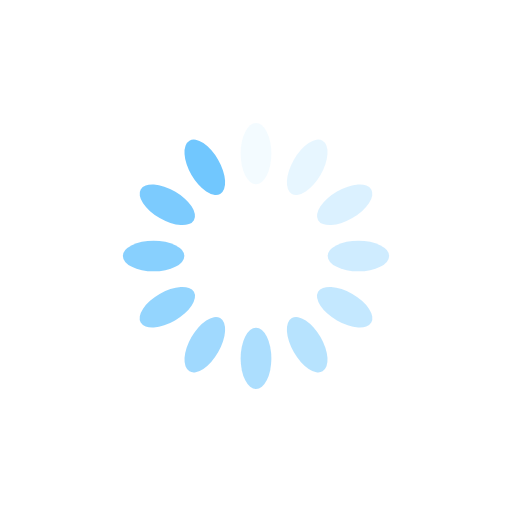
t = 0.00 s
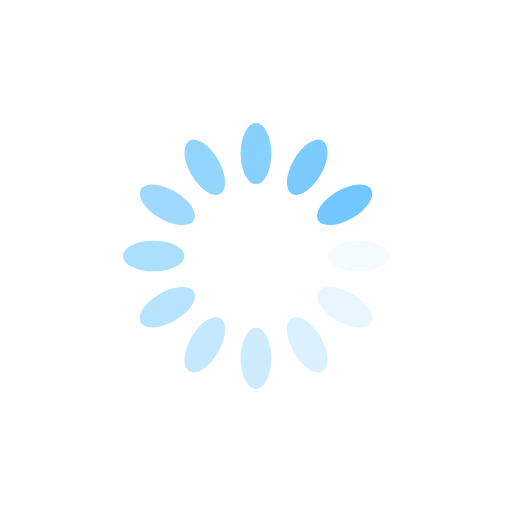
t = 0.25 s
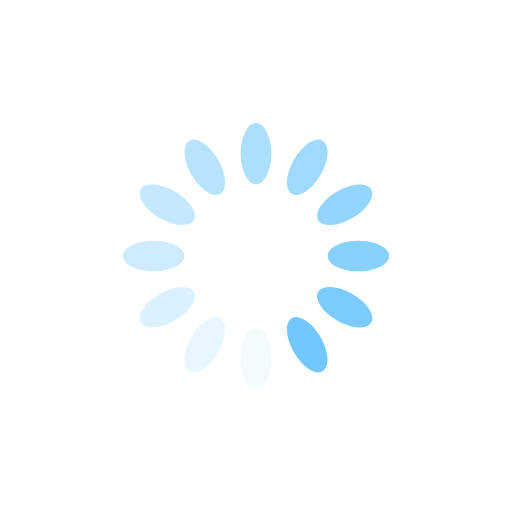
t = 0.50 s
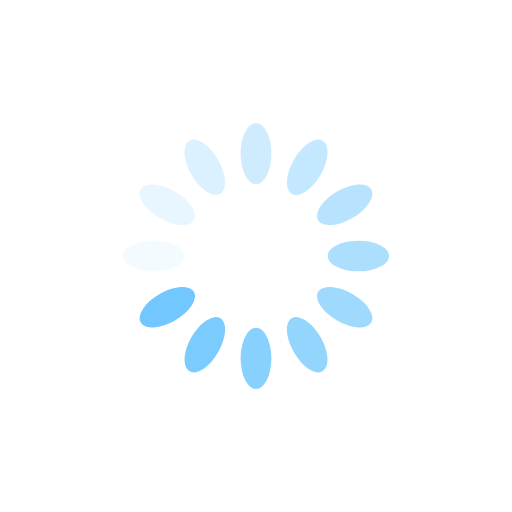
t = 0.75 s

The animated SVG that drew these frames (rendered in a browser with its animation timeline set to each time). Animation: 12 SMIL elements (animate=12); one cycle of 1.00 s, repeats indefinitely.

<?xml version="1.0" encoding="utf-8"?>
<svg xmlns="http://www.w3.org/2000/svg" xmlns:xlink="http://www.w3.org/1999/xlink" style="margin: auto; background: none; display: block; shape-rendering: auto;" width="200px" height="200px" viewBox="0 0 100 100" preserveAspectRatio="xMidYMid">
<g transform="rotate(0 50 50)">
  <rect x="47" y="24" rx="3" ry="6" width="6" height="12" fill="#71c7fe">
    <animate attributeName="opacity" values="1;0" keyTimes="0;1" dur="1s" begin="-0.9166666666666666s" repeatCount="indefinite"></animate>
  </rect>
</g><g transform="rotate(30 50 50)">
  <rect x="47" y="24" rx="3" ry="6" width="6" height="12" fill="#71c7fe">
    <animate attributeName="opacity" values="1;0" keyTimes="0;1" dur="1s" begin="-0.8333333333333334s" repeatCount="indefinite"></animate>
  </rect>
</g><g transform="rotate(60 50 50)">
  <rect x="47" y="24" rx="3" ry="6" width="6" height="12" fill="#71c7fe">
    <animate attributeName="opacity" values="1;0" keyTimes="0;1" dur="1s" begin="-0.75s" repeatCount="indefinite"></animate>
  </rect>
</g><g transform="rotate(90 50 50)">
  <rect x="47" y="24" rx="3" ry="6" width="6" height="12" fill="#71c7fe">
    <animate attributeName="opacity" values="1;0" keyTimes="0;1" dur="1s" begin="-0.6666666666666666s" repeatCount="indefinite"></animate>
  </rect>
</g><g transform="rotate(120 50 50)">
  <rect x="47" y="24" rx="3" ry="6" width="6" height="12" fill="#71c7fe">
    <animate attributeName="opacity" values="1;0" keyTimes="0;1" dur="1s" begin="-0.5833333333333334s" repeatCount="indefinite"></animate>
  </rect>
</g><g transform="rotate(150 50 50)">
  <rect x="47" y="24" rx="3" ry="6" width="6" height="12" fill="#71c7fe">
    <animate attributeName="opacity" values="1;0" keyTimes="0;1" dur="1s" begin="-0.5s" repeatCount="indefinite"></animate>
  </rect>
</g><g transform="rotate(180 50 50)">
  <rect x="47" y="24" rx="3" ry="6" width="6" height="12" fill="#71c7fe">
    <animate attributeName="opacity" values="1;0" keyTimes="0;1" dur="1s" begin="-0.4166666666666667s" repeatCount="indefinite"></animate>
  </rect>
</g><g transform="rotate(210 50 50)">
  <rect x="47" y="24" rx="3" ry="6" width="6" height="12" fill="#71c7fe">
    <animate attributeName="opacity" values="1;0" keyTimes="0;1" dur="1s" begin="-0.3333333333333333s" repeatCount="indefinite"></animate>
  </rect>
</g><g transform="rotate(240 50 50)">
  <rect x="47" y="24" rx="3" ry="6" width="6" height="12" fill="#71c7fe">
    <animate attributeName="opacity" values="1;0" keyTimes="0;1" dur="1s" begin="-0.25s" repeatCount="indefinite"></animate>
  </rect>
</g><g transform="rotate(270 50 50)">
  <rect x="47" y="24" rx="3" ry="6" width="6" height="12" fill="#71c7fe">
    <animate attributeName="opacity" values="1;0" keyTimes="0;1" dur="1s" begin="-0.16666666666666666s" repeatCount="indefinite"></animate>
  </rect>
</g><g transform="rotate(300 50 50)">
  <rect x="47" y="24" rx="3" ry="6" width="6" height="12" fill="#71c7fe">
    <animate attributeName="opacity" values="1;0" keyTimes="0;1" dur="1s" begin="-0.08333333333333333s" repeatCount="indefinite"></animate>
  </rect>
</g><g transform="rotate(330 50 50)">
  <rect x="47" y="24" rx="3" ry="6" width="6" height="12" fill="#71c7fe">
    <animate attributeName="opacity" values="1;0" keyTimes="0;1" dur="1s" begin="0s" repeatCount="indefinite"></animate>
  </rect>
</g>
<!-- [ldio] generated by https://loading.io/ --></svg>
